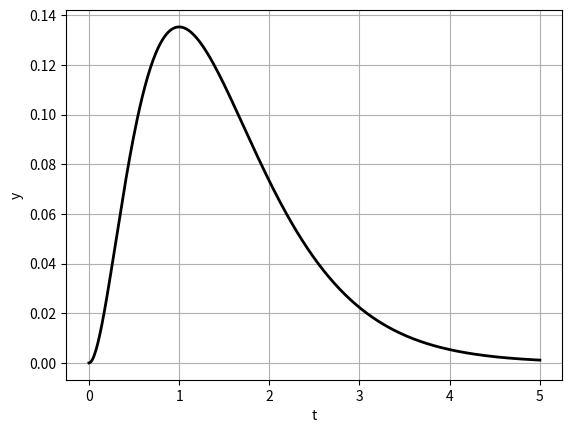

The script that saved this image:
"""_summary_
[redacted]

Created: 27/01/2023

Python file for answering Week 13 Sci Comp python exercises
"""

import numpy as np
import matplotlib.pyplot as plt


def run():
    t = np.linspace(0, 5, 500)
    y = (t**2)*np.exp(-2*t)
    plt.plot(t, y, 'k', linewidth=2)
    plt.xlabel('t')
    plt.ylabel('y')
    plt.grid()
    plt.show()
    idx = np.argmax(y)
    print(t[idx])
    
    
run()